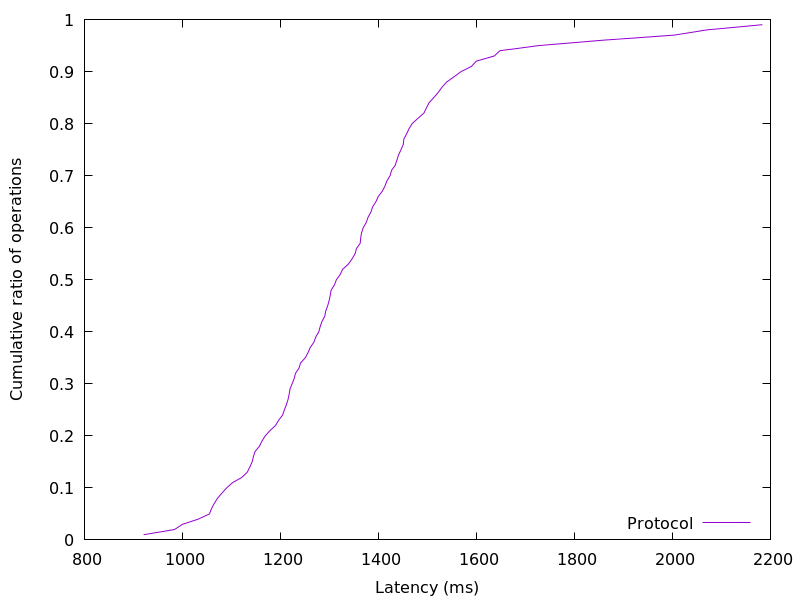

The table this chart was drawn from, first rows:
920.764416, 0.01
983.9, 0.02
1000, 0.03
1032, 0.04
1055, 0.05
1059, 0.06
1065, 0.07
1072, 0.08
1081, 0.09
1090, 0.1
1102, 0.11
1121, 0.12
1132, 0.13
1137, 0.14
1142, 0.15
1145, 0.16
1148, 0.17
1157, 0.18
1162, 0.19
1169, 0.2
1179, 0.21
1190, 0.22
1196, 0.23
1205, 0.24
1208, 0.25
1212, 0.26
1215, 0.27
1218, 0.28
1219, 0.29
1224, 0.3
1228, 0.31
1231, 0.32
1238, 0.33
1241, 0.34
1251, 0.35
1256, 0.36
1261, 0.37
1268, 0.38
1272, 0.39
1278, 0.4
1281, 0.41
1285, 0.42
1290, 0.43
1292, 0.44
1296, 0.45
1299, 0.46
1301, 0.47
1303, 0.48
1310, 0.49
1314, 0.5
1322, 0.51
1327, 0.52
1338, 0.53
1346, 0.54
1352, 0.55
1355, 0.56
1363, 0.57
1364, 0.58
1366, 0.59
1369, 0.6
1375, 0.61
... 38 more rows
